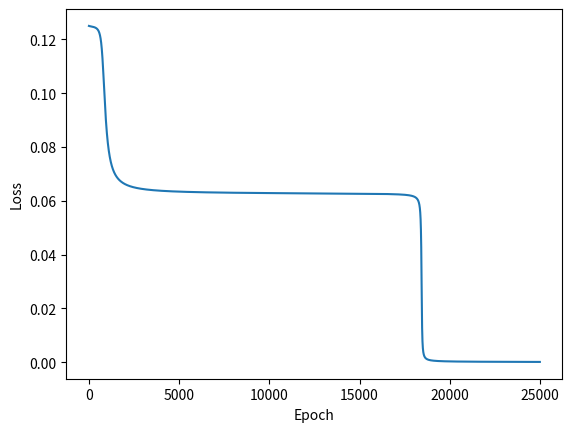
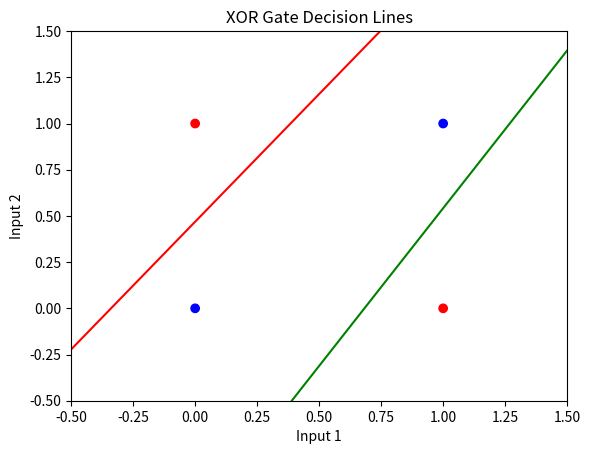
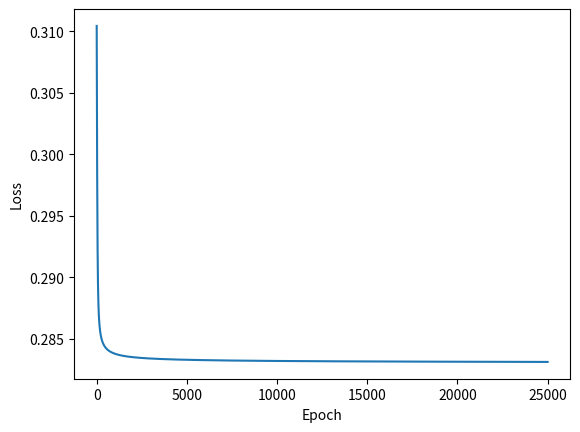
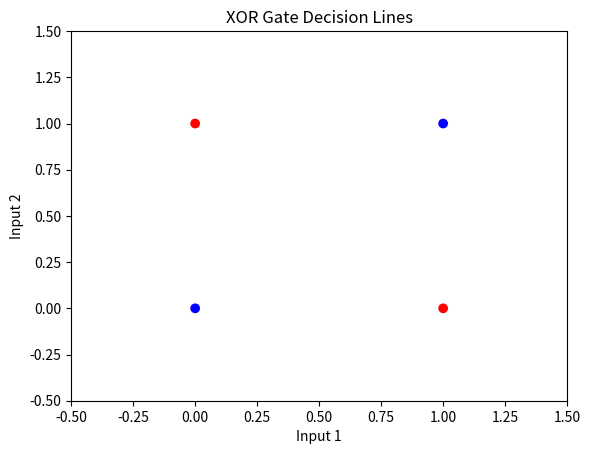

Write Python code to recreate these figures, in order.
import numpy as np
import matplotlib.pyplot as plt

epochs = 25000
learning_rate = 0.5  #eta

X1 = np.array([[1, 0, 0], [1, 0, 1], [1, 1, 0], [1, 1, 1]])
Y = np.array([[0], [1], [1], [0]])

loss_values = []


def sigmoid(x):
    return 1 / (1 + np.exp(-x))


def sigmoid_derivative(x):
    return x * (1 - x)


def initial_weights():
    W2 = np.array([
        [0.86, 0.82],
        [-0.16, -0.51],
        [0.28, -0.89]
    ])
    W3 = np.array([
        [0.04],
        [-0.43],
        [0.48]
    ])
    return W2, W3


def calculate_xor():
    x1 = np.array([[0, 0], [0, 1], [1, 0], [1, 1]])

    x1 = np.hstack((np.ones((4, 1)), x1))
    x2 = sigmoid(np.dot(x1, W2))
    x2 = np.hstack((np.ones((4, 1)), x2))
    x3 = sigmoid(np.dot(x2, W3))

    print("XOR Input:")
    print(x1)
    print("XOR Output:")
    print(x3.round())


def plot_loss_graph():
    plt.plot(range(epochs), loss_values)
    plt.xlabel('Epoch')
    plt.ylabel('Loss')
    plt.show()


def plot_decision_boundary():
    x = np.linspace(-0.5, 1.5, 100)
    y1 = (-W2[0, 0] - W2[1, 0] * x) / W2[2, 0]
    y2 = (-W2[0, 1] - W2[1, 1] * x) / W2[2, 1]

    plt.scatter(X1[:, 1], X1[:, 2], c=Y.ravel(), cmap='bwr')
    plt.plot(x, y1, 'g-', label='Decision Line 1')
    plt.plot(x, y2, 'r-', label='Decision Line 2')
    plt.title('XOR Gate Decision Lines')
    plt.xlabel('Input 1')
    plt.ylabel('Input 2')
    plt.xlim(-0.5, 1.5)
    plt.ylim(-0.5, 1.5)
    plt.show()


#################
#total energy

W2, W3 = initial_weights()

for epoch in range(epochs):
    # forward propagation
    X2 = sigmoid(np.dot(X1, W2))
    X2 = np.hstack((np.ones((4, 1)), X2))  #add dummy input
    X3 = sigmoid(np.dot(X2, W3))

    # loss
    loss = np.mean(0.5 * (Y - X3) ** 2)
    loss_values.append(loss)

    # backward propagation
    delta3 = (Y - X3) * sigmoid_derivative(X3)
    delta2 = delta3.dot(W3.T) * sigmoid_derivative(X2)

    # weights
    W3 += X2.T.dot(delta3) * learning_rate
    W2 += (X1.T.dot(delta2))[:, 1:] * learning_rate

calculate_xor()

plot_loss_graph()

plot_decision_boundary()

#################
#batch energy

W2, W3 = initial_weights()

loss_values = []

for epoch in range(epochs):
    loss = 0.

    for i in range(len(X1)):
        # forward propagation
        X2 = sigmoid(np.dot(X1, W2))
        X2 = np.hstack((np.ones((4, 1)), X2))  #add dummy input
        X3 = sigmoid(np.dot(X2, W3))

        # loss
        loss += (Y[i] - X3[i]) ** 2

        # backward propagation
        delta3 = (Y[i] - X3[i]) * sigmoid_derivative(X3)
        delta2 = delta3.dot(W3.T) * sigmoid_derivative(X2)

        # weights
        W3 += X2.T.dot(delta3) * learning_rate
        W2 += (X1.T.dot(delta2))[:, 1:] * learning_rate

    loss_values.append(loss / len(X1))

calculate_xor()

plot_loss_graph()

plot_decision_boundary()
